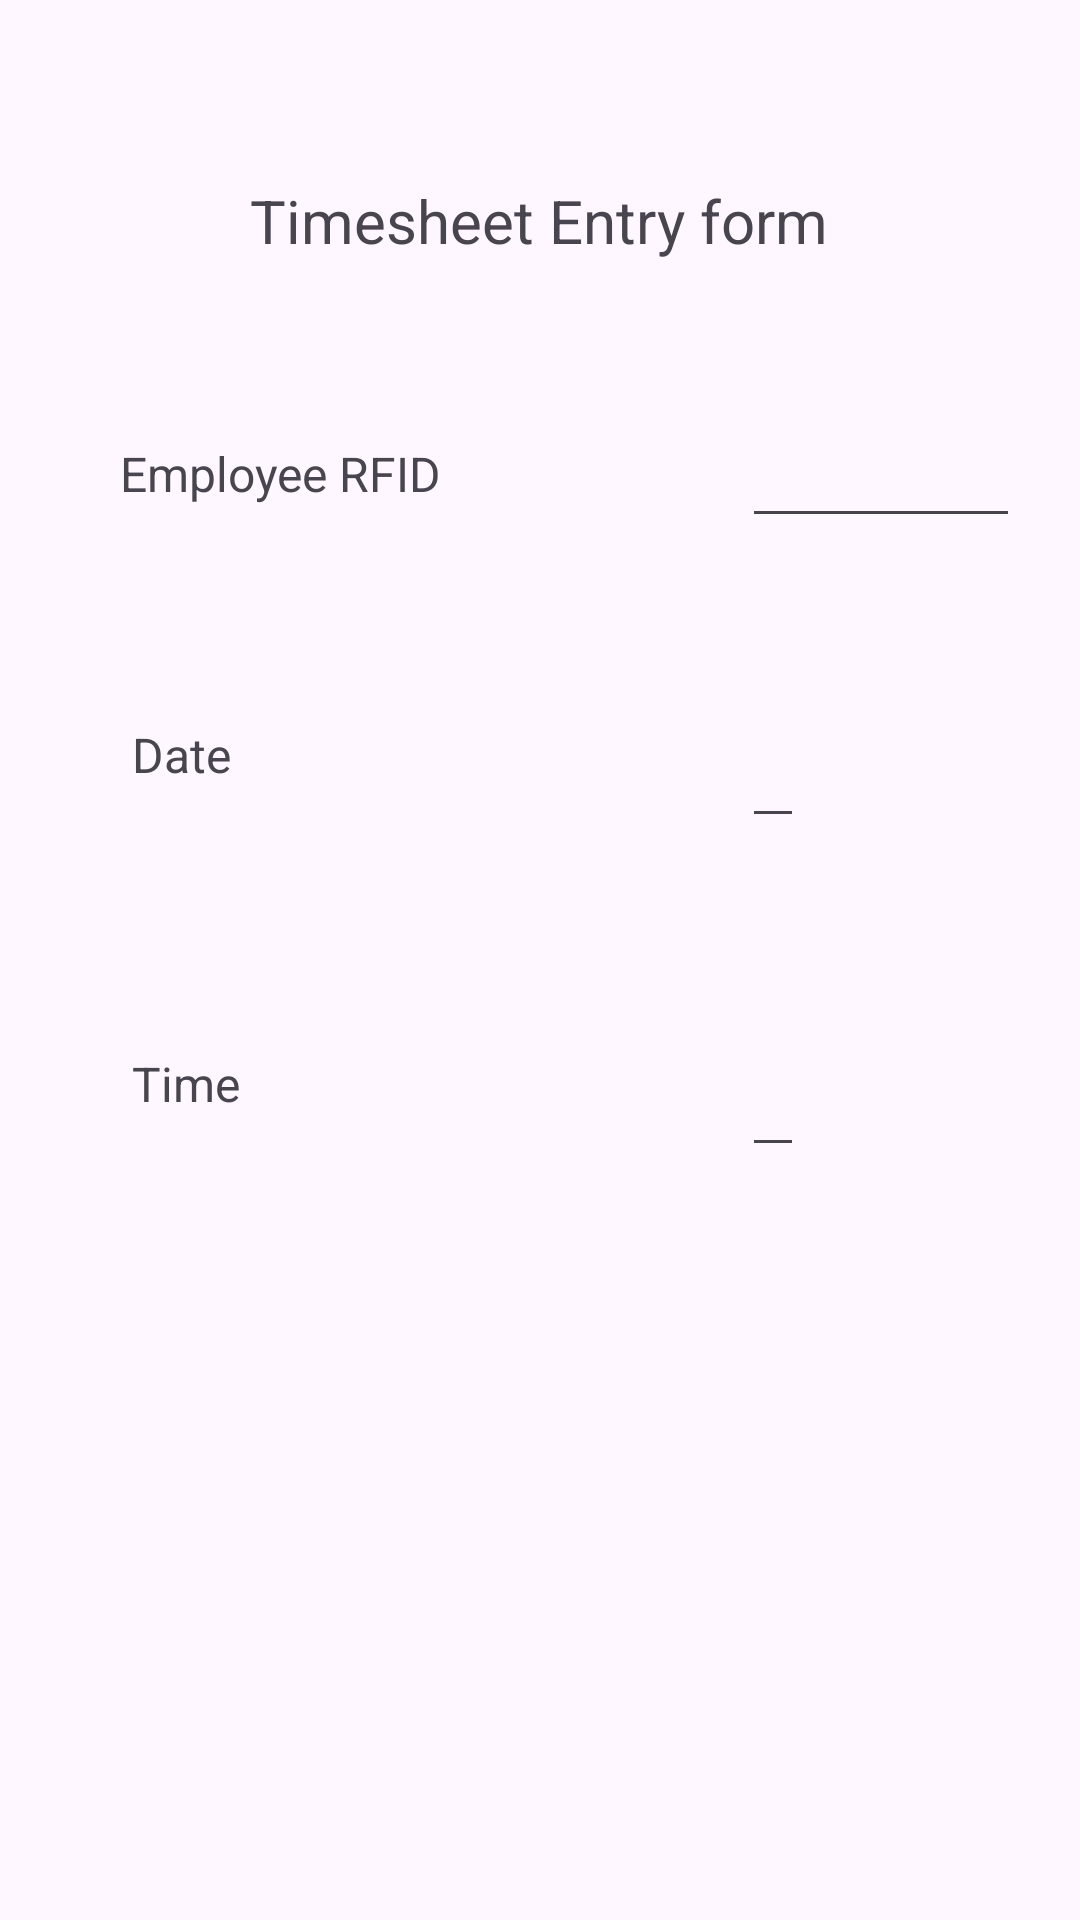

This screen was rendered from an Android layout file. Write that file and the resources it references.
<!-- AndroidManifest.xml: application theme Theme.TimesheetV2 -->
<!-- res/layout/check_in_dialog_fragment.xml -->
<?xml version="1.0" encoding="utf-8"?>
<androidx.constraintlayout.widget.ConstraintLayout xmlns:android="http://schemas.android.com/apk/res/android"
    xmlns:app="http://schemas.android.com/apk/res-auto"
    xmlns:tools="http://schemas.android.com/tools"
    android:layout_width="match_parent"
    android:layout_height="match_parent">

    <TextView
        android:id="@+id/form_title"
        android:layout_width="wrap_content"
        android:layout_height="wrap_content"
        android:layout_marginTop="60dp"
        android:text="Timesheet Entry form"
        android:textSize="@dimen/title"
        app:layout_constraintEnd_toEndOf="parent"
        app:layout_constraintHorizontal_bias="0.498"
        app:layout_constraintStart_toStartOf="parent"
        app:layout_constraintTop_toTopOf="parent" />

    <TextView
        android:id="@+id/employee_id_label"
        android:layout_width="wrap_content"
        android:layout_height="wrap_content"
        android:layout_marginStart="40dp"
        android:layout_marginTop="60dp"
        android:text="Employee RFID"
        android:textSize="@dimen/label"
        app:layout_constraintStart_toStartOf="parent"
        app:layout_constraintTop_toBottomOf="@+id/form_title" />

    <EditText
        android:id="@+id/employee_id_value"
        android:layout_width="0dp"
        android:layout_height="wrap_content"
        android:layout_marginStart="100dp"
        android:layout_marginEnd="20dp"
        android:maxLength="20"
        android:inputType="number"
        android:textSize="@dimen/label"
        app:layout_constraintBottom_toBottomOf="@+id/employee_id_label"
        app:layout_constraintEnd_toEndOf="parent"
        app:layout_constraintHorizontal_bias="0.0"
        app:layout_constraintStart_toEndOf="@+id/employee_id_label"
        app:layout_constraintTop_toTopOf="@+id/employee_id_label"
        app:layout_constraintVertical_bias="0.384" />

    <TextView
        android:id="@+id/date_label"
        android:layout_width="wrap_content"
        android:layout_height="wrap_content"
        android:layout_marginStart="4dp"
        android:layout_marginTop="72dp"
        android:text="Date"
        android:textSize="@dimen/label"
        app:layout_constraintStart_toStartOf="@+id/employee_id_label"
        app:layout_constraintTop_toBottomOf="@+id/employee_id_label" />

    <EditText
        android:id="@+id/date_value"
        android:layout_width="wrap_content"
        android:layout_height="wrap_content"
        android:textSize="@dimen/label"
        app:layout_constraintBottom_toBottomOf="@+id/date_label"
        app:layout_constraintEnd_toEndOf="parent"
        app:layout_constraintHorizontal_bias="0.0"
        app:layout_constraintStart_toStartOf="@+id/employee_id_value"
        app:layout_constraintTop_toTopOf="@+id/date_label"
        app:layout_constraintVertical_bias="0.0" />

    <TextView
        android:id="@+id/time_mode_textview"
        android:layout_width="wrap_content"
        android:layout_height="wrap_content"
        android:layout_marginTop="88dp"
        android:text="Time"
        android:textSize="@dimen/label"
        app:layout_constraintStart_toStartOf="@+id/date_label"
        app:layout_constraintTop_toBottomOf="@+id/date_label" />

    <EditText
        android:id="@+id/time_value"
        android:layout_width="wrap_content"
        android:layout_height="wrap_content"
        android:textSize="@dimen/label"
        app:layout_constraintBottom_toBottomOf="@+id/time_mode_textview"
        app:layout_constraintEnd_toEndOf="parent"
        app:layout_constraintHorizontal_bias="0.0"
        app:layout_constraintStart_toStartOf="@+id/date_value"
        app:layout_constraintTop_toTopOf="@+id/time_mode_textview"
        app:layout_constraintVertical_bias="0.0" />

    <ImageView
        android:id="@+id/response_image_view"
        android:layout_width="match_parent"
        android:layout_height="0dp"
        app:layout_constraintBottom_toBottomOf="parent"
        app:layout_constraintEnd_toEndOf="parent"
        app:layout_constraintStart_toStartOf="parent"
        app:layout_constraintTop_toBottomOf="@+id/time_mode_textview" />

</androidx.constraintlayout.widget.ConstraintLayout>
<!-- resources referenced by this layout -->
<resources>
  <dimen name="label">16sp</dimen>
  <dimen name="title">20sp</dimen>
  <style name="Theme.TimesheetV2" parent="Base.Theme.TimesheetV2" />
  <style name="Base.Theme.TimesheetV2" parent="Theme.Material3.DayNight.NoActionBar">
          
          
      </style>
</resources>
